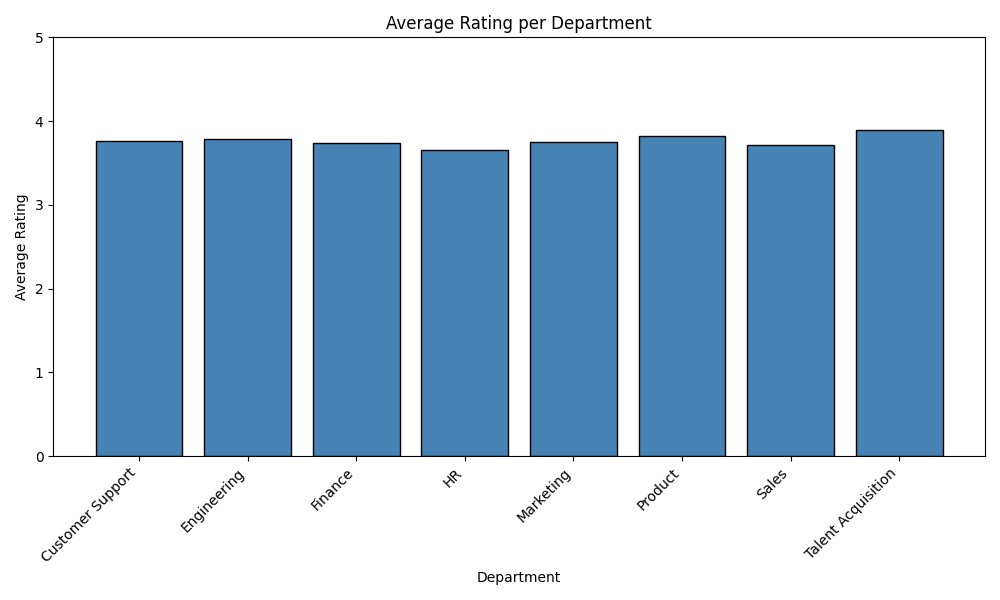

The data file committed next to this chart (first rows):
department, avg_rating
Customer Support, 3.76
Engineering, 3.79
Finance, 3.74
HR, 3.66
Marketing, 3.75
Product, 3.82
Sales, 3.71
Talent Acquisition, 3.89
